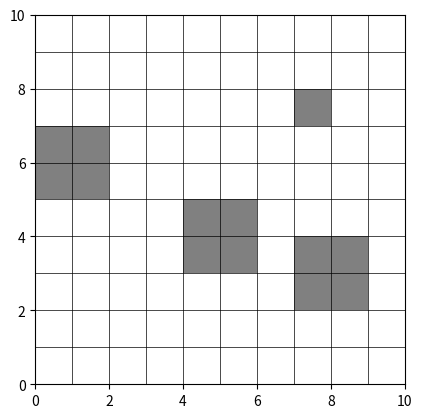

The script that saved this image: (Note: this script raises an exception after producing the figure.)
import numpy as np
import matplotlib.pyplot as plt
from matplotlib.animation import FuncAnimation
import math
from dataclasses import dataclass

# 定义点结构
@dataclass
class Point:
    position: np.ndarray
    covered: int = 0
    x1: int = 0
    x2: float = 0.0
    x3: float = 0.0

# 机器人类
class Robot3:
    def __init__(self):
        self.x = 0.0
        self.y = 0.0
        self.L = 0
        self.X0 = None
        self.Y0 = None
        
    @property
    def s(self):
        """计算到所有点的距离"""
        s = np.zeros((self.L, self.L))
        for i in range(self.L):
            for j in range(self.L):
                s[i, j] = math.hypot(self.X0[i, j] - self.x, self.Y0[i, j] - self.y)
        return s

# 判断点是否在地图内
def in_map(point, map_size):
    return 1 <= point[0] <= map_size and 1 <= point[1] <= map_size

# 移动规则函数
def move_rule(max_index, around_points, current_index, map_size):
    if (around_points[6].x1 != 100 and around_points[7].x1 != 100 and 
        around_points[3].x1 == 100):
        return 4
    elif (around_points[0].x1 != 100 and around_points[1].x1 != 100 and 
          around_points[3].x1 == 100):
        return 4
        
    # 处理边界情况
    if (around_points[0].x1 != 100 and around_points[3].x1 != 100 and 
        around_points[5].x1 != 100 and around_points[1].x1 == 100 and 
        around_points[6].x1 == 100):
        if current_index[0] == map_size or current_index[0] == 0:
            if current_index[1] >= map_size / 2:
                return 2
            else:
                return 7
    return max_index

# 生成地图和障碍物
def create_map(map_size, obs_num, model=1):
    obstacles = np.zeros((obs_num, 4))
    fig, ax = plt.subplots()
    ax.set_xlim(0, map_size)
    ax.set_ylim(0, map_size)
    ax.set_aspect('equal')
    
    if model == 1:
        # 固定障碍物
        rects = [
            [0, 5, 2, 2],
            [7, 2, 2, 2],
            [4, 3, 2, 2],
            [7, 7, 1, 1]
        ]
        for i, (x, y, w, h) in enumerate(rects[:obs_num]):
            ax.add_patch(plt.Rectangle((x, y), w, h, facecolor='gray'))
            obstacles[i] = [x, y, x+w, y+h]
    
    # 绘制网格
    for i in range(map_size + 1):
        ax.plot([0, map_size], [i, i], 'k-', linewidth=0.5)
        ax.plot([i, i], [0, map_size], 'k-', linewidth=0.5)
    
    return obstacles, fig, ax

# 判断是否为障碍物
def is_obstacle(pos, obstacles):
    x, y = pos
    for obs in obstacles:
        if obs[0] <= x < obs[2] and obs[1] <= y < obs[3]:
            return True
    return False

# 路径规划主函数
def binn(map_size, obstacles):
    # 初始化点网格
    points = [[Point(np.array([i, j])) for j in range(map_size + 1)] 
             for i in range(map_size + 1)]
    current_index = np.array([1, 1])
    path = [points[current_index[0]][current_index[1]]]
    count = 0
    
    while True:
        around_points = []
        arrund_flag = [0] * 8
        directions = [
            [-1, 1], [0, 1], [1, 1],
            [-1, 0],          [1, 0],
            [-1, -1], [0, -1], [1, -1]
        ]
        
        # 计算周围点
        for i, (dx, dy) in enumerate(directions):
            grid = current_index + np.array([dx, dy])
            if in_map(grid, map_size):
                around_points.append(points[grid[0]][grid[1]])
                arrund_flag[i] = 1
            else:
                arrund_flag[i] = 0
        
        # 计算点属性
        max_sum = -np.inf
        max_index = 0
        for i, p in enumerate(around_points):
            if not is_obstacle(p.position, obstacles):
                if p.covered == 0:
                    p.x1 = 100
                else:
                    p.x1 = 0
            else:
                p.x1 = -100
                
            # 计算x2 (距离惩罚)
            dx = p.position[0] - current_index[0]
            dy = p.position[1] - current_index[1]
            p.x2 = -2 * math.hypot(dx, dy)
            p.x3 = 0
            
            # 寻找最大权重
            current_sum = p.x1 + p.x2 + p.x3
            if current_sum > max_sum:
                max_sum = current_sum
                max_index = i
        
        # 应用移动规则
        if len(around_points) > 0:
            max_index = move_rule(max_index, around_points, current_index, map_size)
            current_index = around_points[max_index].position
            points[current_index[0]][current_index[1]].covered = 1
            points[current_index[0]][current_index[1]].x1 = 100
            path.append(points[current_index[0]][current_index[1]])
        
        # 检查终止条件
        count += 1
        if count == 2000:
            print("未能完全覆盖地图")
            break
            
        # 检查是否全部覆盖
        all_covered = True
        for i in range(1, map_size + 1):
            for j in range(1, map_size + 1):
                if not is_obstacle(np.array([i, j]), obstacles) and points[i][j].covered == 0:
                    all_covered = False
                    break
            if not all_covered:
                break
        if all_covered:
            print("完全覆盖路径规划成功!")
            break
            
    return points, path

# A*算法函数
def a_star_function(point1, point2, target_point):
    g = math.hypot(
        point1.position[0] - point2.position[0],
        point1.position[1] - point2.position[1]
    )
    h = math.hypot(
        point2.position[0] - target_point.position[0],
        point2.position[1] - target_point.position[1]
    )
    return g + h

# A*路径搜索
def a_star_search(current_point, points, obstacles, map_size):
    min_dis = map_size ** 2
    current_point.covered = 1
    target_point = None
    path = [current_point]
    count = 0
    
    # 寻找目标点（最近的未覆盖点）
    for i in range(1, map_size + 1):
        for j in range(1, map_size + 1):
            p = points[i][j]
            if not is_obstacle(p.position, obstacles) and p.covered == 0:
                dis = math.hypot(
                    current_point.position[0] - p.position[0],
                    current_point.position[1] - p.position[1]
                )
                if dis < min_dis:
                    min_dis = dis
                    target_point = p
    
    if target_point is None:
        return path, current_point
    
    last_position = np.array([0, 0])
    while True:
        around_points = []
        directions = [
            [-1, 1], [0, 1], [1, 1],
            [-1, 0],          [1, 0],
            [-1, -1], [0, -1], [1, -1]
        ]
        
        # 生成周围点
        for dx, dy in directions:
            pos = current_point.position + np.array([dx, dy])
            if in_map(pos, map_size) and not is_obstacle(pos, obstacles):
                around_points.append(points[pos[0]][pos[1]])
        
        if not around_points:
            print("周围没有可达点")
            break
        
        # 移除回退点
        for i in range(len(around_points)):
            if np.array_equal(around_points[i].position, last_position):
                around_points.pop(i)
                break
        
        # 选择最佳下一个点
        f_min = a_star_function(current_point, around_points[0], target_point)
        min_index = 0
        for i, p in enumerate(around_points):
            f = a_star_function(current_point, p, target_point)
            if f < f_min:
                f_min = f
                min_index = i
        
        last_position = current_point.position
        current_point = around_points[min_index]
        current_point.covered = 1
        path.append(current_point)
        
        count += 1
        if count == 3000:
            print("超时，未能到达目标点")
            break
            
        if np.array_equal(current_point.position, target_point.position):
            print("到达目标点")
            break
            
    return path, current_point

# 主实验函数
def experiment():
    map_size = 10
    M = 3  # 机器人数量
    d = 10  # 环境尺寸
    
    # 创建地图和障碍物
    obstacles, fig, ax = create_map(map_size, 4)
    
    # 初始化机器人
    robots = [Robot3() for _ in range(M)]
    colors = ['r', 'g', 'b']
    lines = [ax.plot([], [], color=colors[i], lw=2)[0] for i in range(M)]
    points = [ax.plot([], [], 'o', color=colors[i])[0] for i in range(M)]
    
    # 设置机器人初始位置
    for i in range(M):
        robots[i].x = 0.5 * (i + 1)
        robots[i].y = 0.5
        x0 = np.arange(0, d, 0.0625)
        y0 = np.arange(0, d, 0.0625)
        robots[i].X0, robots[i].Y0 = np.meshgrid(x0, y0)
        robots[i].L = len(x0)
    
    # 执行路径规划
    points_grid, path = binn(map_size, obstacles)
    
    # 动画更新函数
    def update(frame):
        for i in range(M):
            # 简单的路径跟踪
            if frame < len(path):
                pos = path[frame].position
                robots[i].x = pos[0]
                robots[i].y = pos[1]
            
            # 更新轨迹
            xdata = lines[i].get_xdata()
            ydata = lines[i].get_ydata()
            lines[i].set_xdata(np.append(xdata, robots[i].x))
            lines[i].set_ydata(np.append(ydata, robots[i].y))
            points[i].set_data(robots[i].x, robots[i].y)
        return lines + points
    
    # 创建动画
    ani = FuncAnimation(fig, update, frames=len(path), interval=100, blit=True)
    plt.show()

if __name__ == "__main__":
    experiment()
